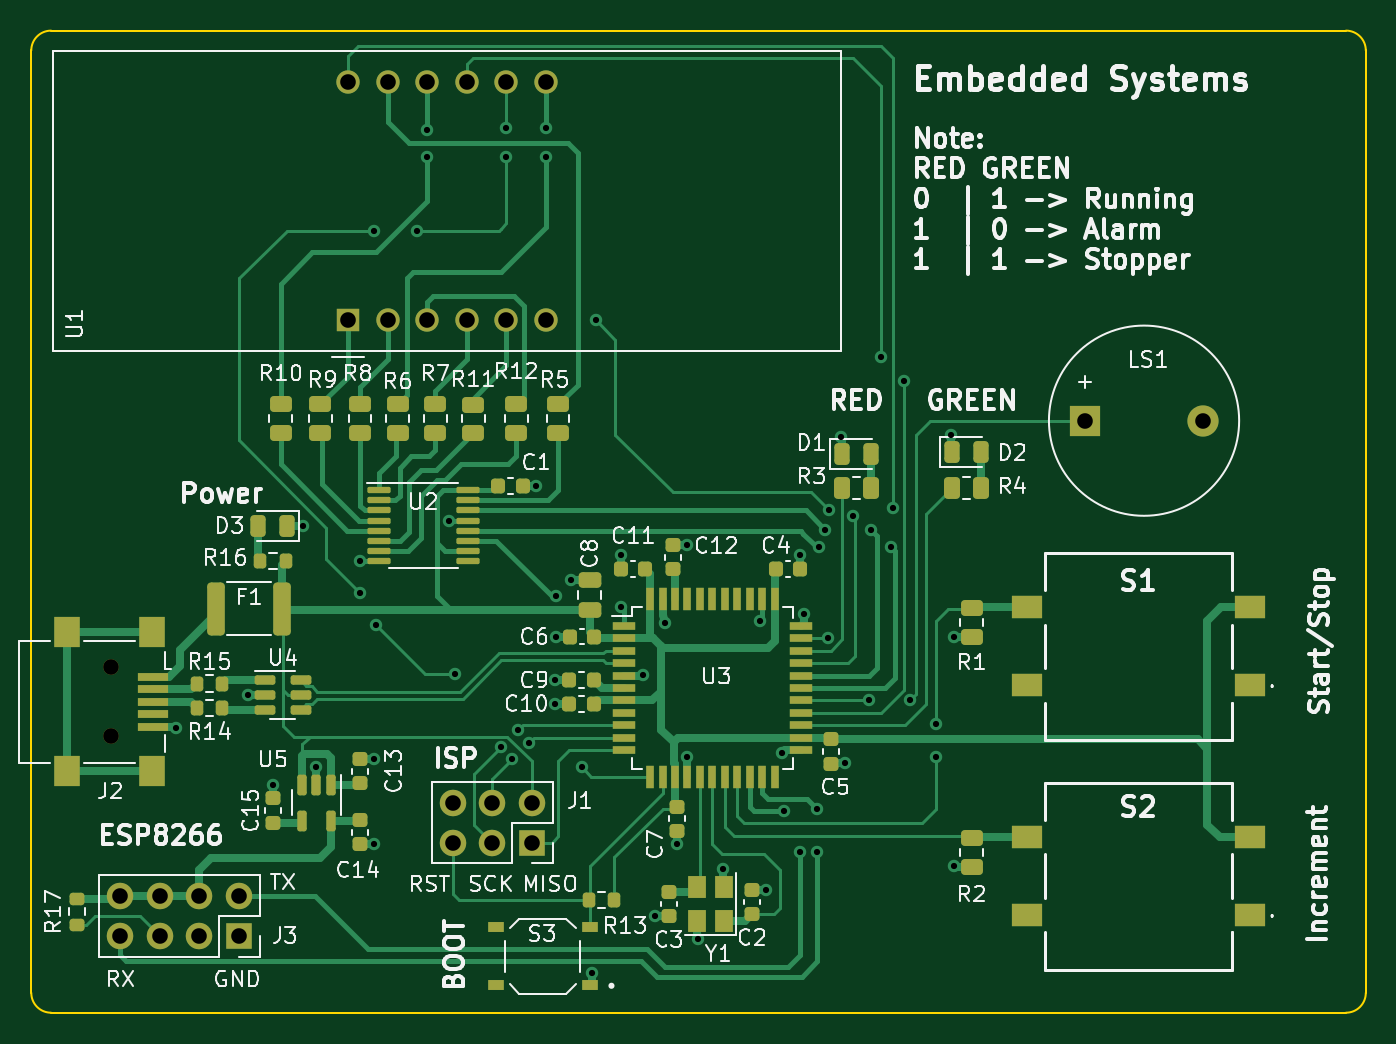
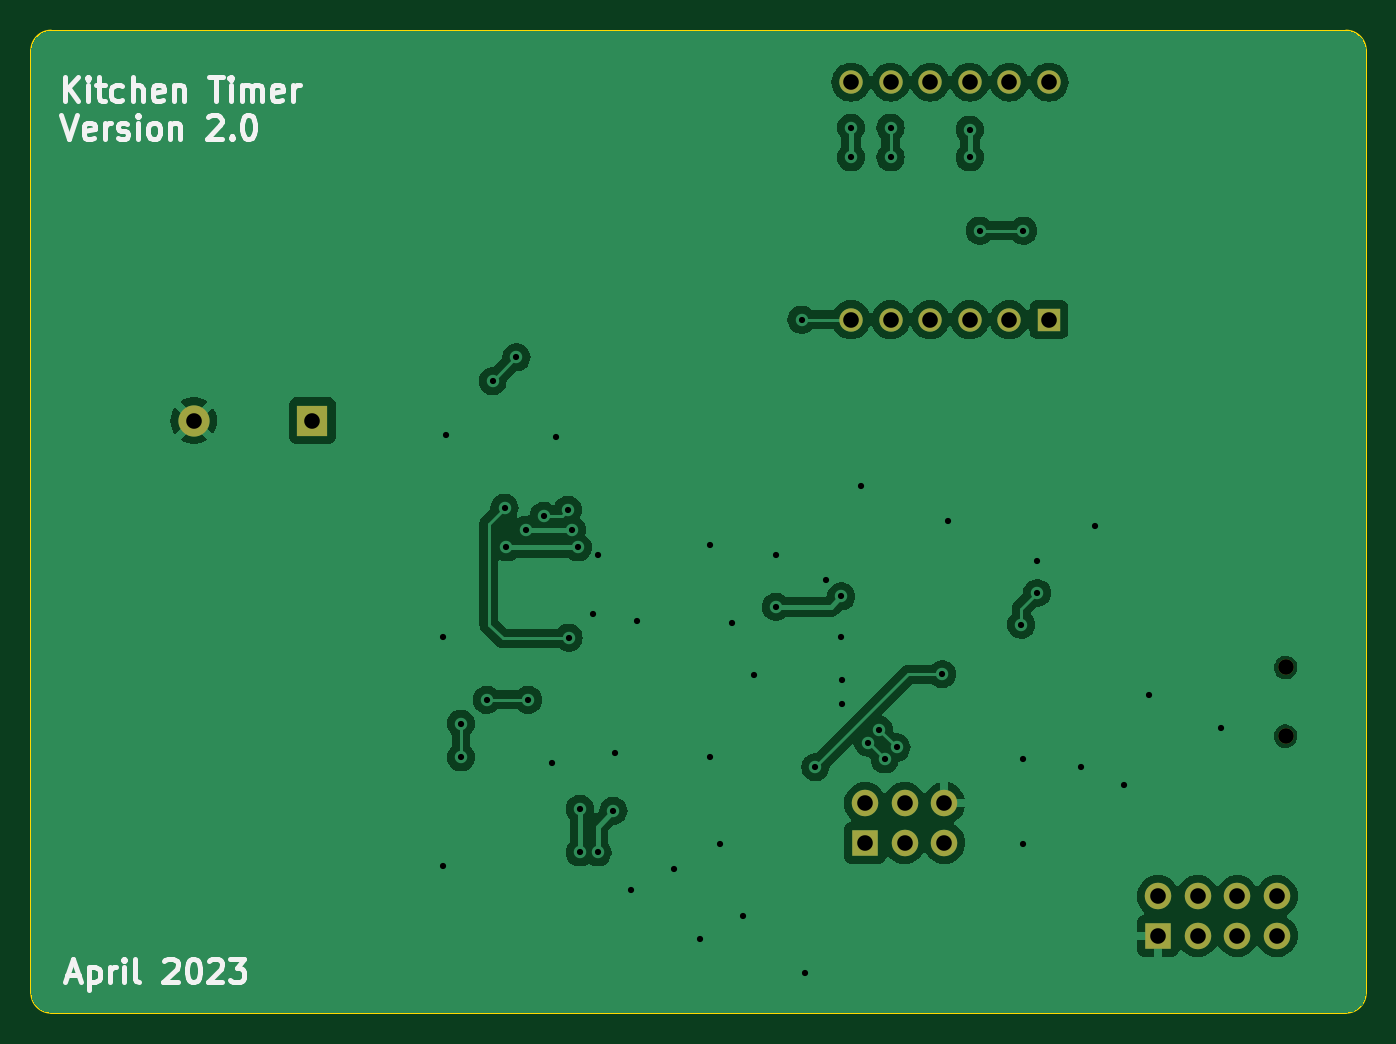
Circuit board: 11 layer files. Board 85.6 x 63.0 mm.
- bottom_copper: Phase_B_ATMEGA-B_Cu.gbr (65049 bytes)
- bottom_mask: Phase_B_ATMEGA-B_Mask.gbr (1510 bytes)
- paste: Phase_B_ATMEGA-B_Paste.gbr (457 bytes)
- bottom_silk: Phase_B_ATMEGA-B_Silkscreen.gbr (14096 bytes)
- outline: Phase_B_ATMEGA-Edge_Cuts.gbr (989 bytes)
- top_copper: Phase_B_ATMEGA-F_Cu.gbr (40535 bytes)
- top_mask: Phase_B_ATMEGA-F_Mask.gbr (9211 bytes)
- paste: Phase_B_ATMEGA-F_Paste.gbr (8175 bytes)
- top_silk: Phase_B_ATMEGA-F_Silkscreen.gbr (129289 bytes)
- drill: Phase_B_ATMEGA-NPTH.drl (365 bytes)
- drill: Phase_B_ATMEGA-PTH.drl (1739 bytes)

=== bottom_copper: Phase_B_ATMEGA-B_Cu.gbr (65049 bytes, source omitted) ===
=== bottom_mask: Phase_B_ATMEGA-B_Mask.gbr ===
%TF.GenerationSoftware,KiCad,Pcbnew,7.0.1*%
%TF.CreationDate,2023-04-05T02:41:21-06:00*%
%TF.ProjectId,Phase_B_ATMEGA,50686173-655f-4425-9f41-544d4547412e,rev?*%
%TF.SameCoordinates,Original*%
%TF.FileFunction,Soldermask,Bot*%
%TF.FilePolarity,Negative*%
%FSLAX46Y46*%
G04 Gerber Fmt 4.6, Leading zero omitted, Abs format (unit mm)*
G04 Created by KiCad (PCBNEW 7.0.1) date 2023-04-05 02:41:21*
%MOMM*%
%LPD*%
G01*
G04 APERTURE LIST*
%ADD10R,1.700000X1.700000*%
%ADD11O,1.700000X1.700000*%
%ADD12C,1.000000*%
%ADD13R,1.500000X1.500000*%
%ADD14C,1.500000*%
%ADD15R,2.000000X2.000000*%
%ADD16C,2.000000*%
G04 APERTURE END LIST*
D10*
%TO.C,J1*%
X113142000Y-99842000D03*
D11*
X113142000Y-97302000D03*
X110602000Y-99842000D03*
X110602000Y-97302000D03*
X108062000Y-99842000D03*
X108062000Y-97302000D03*
%TD*%
D12*
%TO.C,J2*%
X86162000Y-88600000D03*
X86162000Y-93000000D03*
%TD*%
D13*
%TO.C,U1*%
X101346000Y-66294000D03*
D14*
X103886000Y-66294000D03*
X106426000Y-66294000D03*
X108966000Y-66294000D03*
X111506000Y-66294000D03*
X114046000Y-66294000D03*
X114046000Y-51054000D03*
X111506000Y-51054000D03*
X108966000Y-51054000D03*
X106426000Y-51054000D03*
X103886000Y-51054000D03*
X101346000Y-51054000D03*
%TD*%
D15*
%TO.C,LS1*%
X148600000Y-72771000D03*
D16*
X156200000Y-72771000D03*
%TD*%
D10*
%TO.C,J3*%
X94351000Y-105811000D03*
D11*
X94351000Y-103271000D03*
X91811000Y-105811000D03*
X91811000Y-103271000D03*
X89271000Y-105811000D03*
X89271000Y-103271000D03*
X86731000Y-105811000D03*
X86731000Y-103271000D03*
%TD*%
M02*

=== paste: Phase_B_ATMEGA-B_Paste.gbr ===
%TF.GenerationSoftware,KiCad,Pcbnew,7.0.1*%
%TF.CreationDate,2023-04-05T02:41:21-06:00*%
%TF.ProjectId,Phase_B_ATMEGA,50686173-655f-4425-9f41-544d4547412e,rev?*%
%TF.SameCoordinates,Original*%
%TF.FileFunction,Paste,Bot*%
%TF.FilePolarity,Positive*%
%FSLAX46Y46*%
G04 Gerber Fmt 4.6, Leading zero omitted, Abs format (unit mm)*
G04 Created by KiCad (PCBNEW 7.0.1) date 2023-04-05 02:41:21*
%MOMM*%
%LPD*%
G01*
G04 APERTURE LIST*
G04 APERTURE END LIST*
M02*

=== bottom_silk: Phase_B_ATMEGA-B_Silkscreen.gbr (14096 bytes, source omitted) ===
=== outline: Phase_B_ATMEGA-Edge_Cuts.gbr ===
%TF.GenerationSoftware,KiCad,Pcbnew,7.0.1*%
%TF.CreationDate,2023-04-05T02:41:21-06:00*%
%TF.ProjectId,Phase_B_ATMEGA,50686173-655f-4425-9f41-544d4547412e,rev?*%
%TF.SameCoordinates,Original*%
%TF.FileFunction,Profile,NP*%
%FSLAX46Y46*%
G04 Gerber Fmt 4.6, Leading zero omitted, Abs format (unit mm)*
G04 Created by KiCad (PCBNEW 7.0.1) date 2023-04-05 02:41:21*
%MOMM*%
%LPD*%
G01*
G04 APERTURE LIST*
%TA.AperFunction,Profile*%
%ADD10C,0.100000*%
%TD*%
G04 APERTURE END LIST*
D10*
X166624000Y-49022000D02*
G75*
G03*
X165354000Y-47752000I-1270000J0D01*
G01*
X81026000Y-109474000D02*
X81026000Y-49022000D01*
X165354000Y-110744000D02*
X82296000Y-110744000D01*
X82296000Y-47752000D02*
X165354000Y-47752000D01*
X81026000Y-109474000D02*
G75*
G03*
X82296000Y-110744000I1270000J0D01*
G01*
X166624000Y-49022000D02*
X166624000Y-109474000D01*
X165354000Y-110744000D02*
G75*
G03*
X166624000Y-109474000I0J1270000D01*
G01*
X82296000Y-47752000D02*
G75*
G03*
X81026000Y-49022000I0J-1270000D01*
G01*
M02*

=== top_copper: Phase_B_ATMEGA-F_Cu.gbr (40535 bytes, source omitted) ===
=== top_mask: Phase_B_ATMEGA-F_Mask.gbr (9211 bytes, source omitted) ===
=== paste: Phase_B_ATMEGA-F_Paste.gbr (8175 bytes, source omitted) ===
=== top_silk: Phase_B_ATMEGA-F_Silkscreen.gbr (129289 bytes, source omitted) ===
=== drill: Phase_B_ATMEGA-NPTH.drl ===
M48
; DRILL file {KiCad 7.0.1} date Wed Apr  5 02:41:19 2023
; FORMAT={-:-/ absolute / inch / decimal}
; #@! TF.CreationDate,2023-04-05T02:41:19-06:00
; #@! TF.GenerationSoftware,Kicad,Pcbnew,7.0.1
; #@! TF.FileFunction,NonPlated,1,2,NPTH
FMAT,2
INCH
; #@! TA.AperFunction,NonPlated,NPTH,ComponentDrill
T1C0.0394
%
G90
G05
T1
X3.3922Y-3.4882
X3.3922Y-3.6614
T0
M30

=== drill: Phase_B_ATMEGA-PTH.drl ===
M48
; DRILL file {KiCad 7.0.1} date Wed Apr  5 02:41:19 2023
; FORMAT={-:-/ absolute / inch / decimal}
; #@! TF.CreationDate,2023-04-05T02:41:19-06:00
; #@! TF.GenerationSoftware,Kicad,Pcbnew,7.0.1
; #@! TF.FileFunction,Plated,1,2,PTH
FMAT,2
INCH
; #@! TA.AperFunction,Plated,PTH,ViaDrill
T1C0.0157
; #@! TA.AperFunction,Plated,PTH,ComponentDrill
T2C0.0394
%
G90
G05
T1
X3.555Y-3.64
X3.7373Y-3.558
X3.8Y-3.785
X3.875Y-3.13
X3.91Y-3.74
X4.02Y-3.22
X4.02Y-3.3
X4.055Y-2.385
X4.055Y-3.72
X4.055Y-3.935
X4.06Y-3.38
X4.165Y-2.385
X4.19Y-2.13
X4.19Y-2.2
X4.2458Y-3.1176
X4.26Y-3.505
X4.375Y-3.6901
X4.39Y-2.125
X4.39Y-2.2
X4.405Y-3.72
X4.42Y-3.645
X4.447Y-3.678
X4.465Y-3.03
X4.49Y-2.125
X4.49Y-2.2
X4.5129Y-3.5202
X4.5131Y-3.5803
X4.515Y-3.3088
X4.515Y-3.41
X4.5535Y-3.2672
X4.58Y-3.74
X4.605Y-4.26
X4.615Y-2.61
X4.6786Y-3.2039
X4.68Y-3.335
X4.7339Y-3.5083
X4.7639Y-4.1153
X4.79Y-3.375
X4.82Y-3.935
X4.845Y-3.18
X4.846Y-3.7155
X4.8725Y-4.1742
X4.9376Y-3.9966
X5.03Y-3.37
X5.0463Y-4.0491
X5.0869Y-3.7046
X5.09Y-3.85
X5.13Y-3.205
X5.13Y-3.955
X5.1416Y-3.3541
X5.175Y-3.845
X5.175Y-3.955
X5.18Y-3.185
X5.195Y-3.14
X5.203Y-3.413
X5.205Y-3.09
X5.235Y-2.905
X5.245Y-3.73
X5.2658Y-3.105
X5.305Y-3.57
X5.31Y-3.14
X5.335Y-2.705
X5.36Y-3.185
X5.365Y-3.085
X5.395Y-2.765
X5.41Y-3.57
X5.475Y-3.63
X5.475Y-3.715
X5.5128Y-2.9
X5.52Y-3.41
X5.52Y-3.99
T2
X3.4146Y-4.0658
X3.4146Y-4.1658
X3.5146Y-4.0658
X3.5146Y-4.1658
X3.6146Y-4.0658
X3.6146Y-4.1658
X3.7146Y-4.0658
X3.7146Y-4.1658
X3.99Y-2.01
X3.99Y-2.61
X4.09Y-2.01
X4.09Y-2.61
X4.19Y-2.01
X4.19Y-2.61
X4.2544Y-3.8308
X4.2544Y-3.9308
X4.29Y-2.01
X4.29Y-2.61
X4.3544Y-3.8308
X4.3544Y-3.9308
X4.39Y-2.01
X4.39Y-2.61
X4.4544Y-3.8308
X4.4544Y-3.9308
X4.49Y-2.01
X4.49Y-2.61
X5.8504Y-2.865
X6.1496Y-2.865
T0
M30

